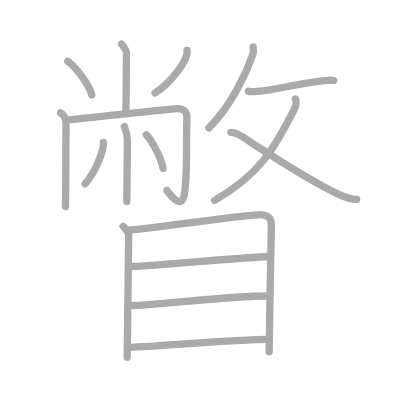
t = 0.00 s
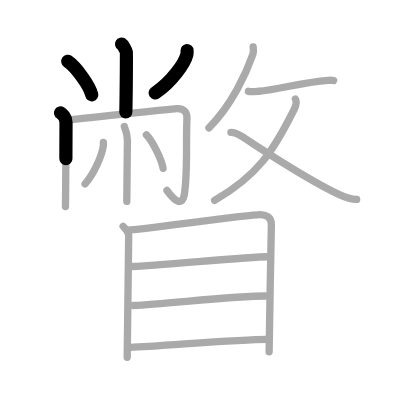
t = 3.50 s
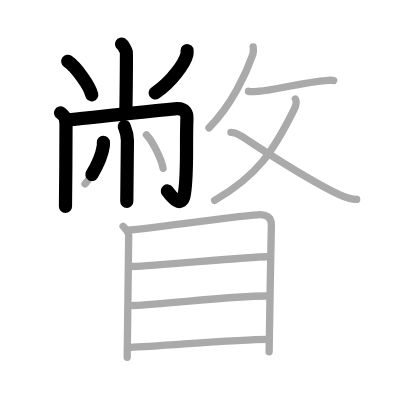
t = 6.75 s
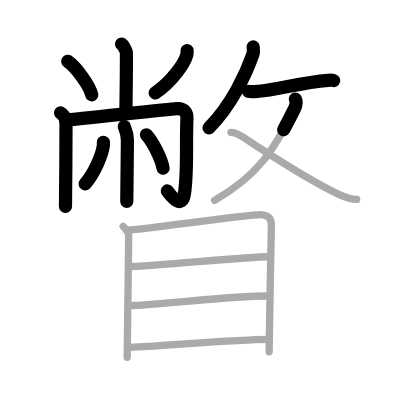
t = 10.25 s
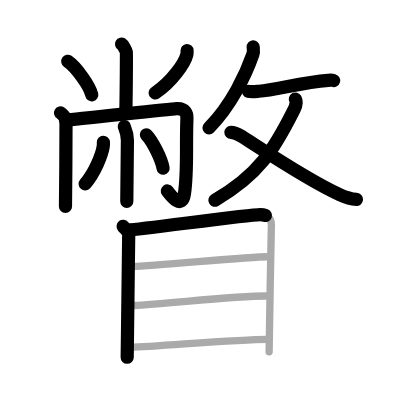
t = 13.50 s
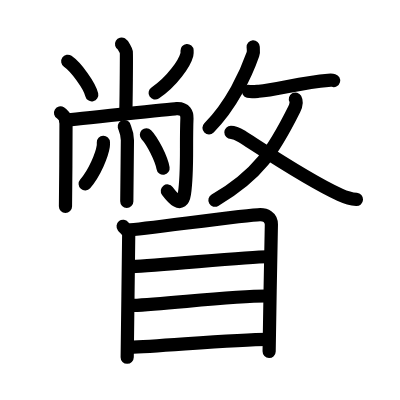
t = 17.00 s

The animated SVG that drew these frames (rendered in a browser with its animation timeline set to each time). Animation: 17 SMIL elements (animate=17); one cycle of 17.00 s.

<?xml version="1.0" standalone="no"?>
<!DOCTYPE svg PUBLIC "-//W3C//DTD SVG 1.1//EN"   "http://www.w3.org/Graphics/SVG/1.1/DTD/svg11.dtd">
<svg width="400px" height="400px"  version="1.1" xmlns="http://www.w3.org/2000/svg">
  <defs>
    <marker id="Triangle" viewBox="0 0 10 10" refX="0" refY="5" markerUnits="strokeWidth" markerWidth="3" style="stroke-opacity:0%;fill:#aaaaaa;" markerHeight="2" orient="auto">
      <path d="M 0 0 L 10 5 L 0 10 z" />
    </marker>
    
    <marker id="Arrow" viewBox="0 0 10 10" refX="5" refY="5" markerUnits="strokeWidth" markerWidth="1.8" style="stroke-opacity:0%;fill:#770000;" markerHeight="2" orient="auto">
      <path d="M 0 4 L 6 4 L 4 1 L 10 5 L 4 9 L 6 6 L 0 6 z" />
        <circle cx="5" cy="5" r="5" />
      </marker>
    
    <marker id="TriangleRed" viewBox="0 0 10 10" refX="0" refY="5" markerUnits="strokeWidth" markerWidth="3" style="stroke-opacity:0%;fill:#CC0000;" markerHeight="2" orient="auto">
      <path d="M 0 0 L 10 5 L 0 10 z" />
    </marker>
    
    <marker id="ArrowRed" viewBox="0 0 10 10" refX="5" refY="5" markerUnits="strokeWidth" markerWidth="1.8" style="stroke-opacity:0%;fill:#CC0000;" markerHeight="2" orient="auto">
      <path d="M 0 4 L 6 4 L 4 1 L 10 5 L 4 9 L 6 6 L 0 6 z" />
        <circle cx="5" cy="5" r="5" />
      </marker>
    
  </defs>
  
  <path style="fill:#ffffff; fill-opacity:100%; fill-rule:evenodd; stroke-width:0;" d="M 0 0 L 400px 0 L 400px 400px L 0 400px L 0 0" />

  <g transform="scale(3.6697247706422 3.6697247706422)">
<path style="fill:none; fill-opacity:0%; fill-rule:evenodd; stroke:#aaaaaa; stroke-opacity:100%; stroke-width: 1.5pt; stroke-linejoin:round; stroke-linecap:round;" d="M33.12 12c0.39 0.23 1.22 1.73 1.3 2.2c0.08 0.46-0.05 13.41-0.13 16.3"></path>
<path style="fill:none; fill-opacity:0%; fill-rule:evenodd; stroke:#aaaaaa; stroke-opacity:100%; stroke-width: 1.5pt; stroke-linejoin:round; stroke-linecap:round;" d="M18.46 16.7c2.31 1.61 5.97 6.63 6.54 9.13"></path>
<path style="fill:none; fill-opacity:0%; fill-rule:evenodd; stroke:#aaaaaa; stroke-opacity:100%; stroke-width: 1.5pt; stroke-linejoin:round; stroke-linecap:round;" d="M50.97 13.76c0.02 0.27 0.05 0.7-0.05 1.1c-0.59 2.31-4 7.38-8.67 10.48"></path>
<path style="fill:none; fill-opacity:0%; fill-rule:evenodd; stroke:#aaaaaa; stroke-opacity:100%; stroke-width: 1.5pt; stroke-linejoin:round; stroke-linecap:round;" d="M16.5 30.76c0.45 0.27 1.49 1.24 1.49 2.6c0 0.55-0.06 19.48-0.15 22.9"></path>
<path style="fill:none; fill-opacity:0%; fill-rule:evenodd; stroke:#aaaaaa; stroke-opacity:100%; stroke-width: 1.5pt; stroke-linejoin:round; stroke-linecap:round;" d="M17.88 32.75c2.75-0.19 28.17-3.04 30.22-3.16c2.41-0.14 2.89 1.41 2.84 2.66c-0.31 7.69 0.24 14.37-0.68 20.56c-0.67 4.49-3.62 0.61-4.77-0.92"></path>
<path style="fill:none; fill-opacity:0%; fill-rule:evenodd; stroke:#aaaaaa; stroke-opacity:100%; stroke-width: 1.5pt; stroke-linejoin:round; stroke-linecap:round;" d="M33.87 34.48c0.06 0.32 0.85 1.68 0.85 3.72c0 3.3-0.17 13.33-0.17 16.67"></path>
<path style="fill:none; fill-opacity:0%; fill-rule:evenodd; stroke:#aaaaaa; stroke-opacity:100%; stroke-width: 1.5pt; stroke-linejoin:round; stroke-linecap:round;" d="M28.17 38.79c0.01 0.27 0.03 0.69-0.03 1.07c-0.34 2.26-2.29 7.22-4.95 10.25"></path>
<path style="fill:none; fill-opacity:0%; fill-rule:evenodd; stroke:#aaaaaa; stroke-opacity:100%; stroke-width: 1.5pt; stroke-linejoin:round; stroke-linecap:round;" d="M39.9 36.73c1.6 1.61 4.14 6.63 4.54 9.13"></path>
<path style="fill:none; fill-opacity:0%; fill-rule:evenodd; stroke:#aaaaaa; stroke-opacity:100%; stroke-width: 1.5pt; stroke-linejoin:round; stroke-linecap:round;" d="M68.99 12.76c0.03 0.51 0.18 1.33-0.07 2.04c-1.79 5.14-5.8 13.84-11.98 20.04"></path>
<path style="fill:none; fill-opacity:0%; fill-rule:evenodd; stroke:#aaaaaa; stroke-opacity:100%; stroke-width: 1.5pt; stroke-linejoin:round; stroke-linecap:round;" d="M67.71 24.89c0.83 0.2 2.36 0 2.81-0.03c4.63-0.33 11.83-2.44 18.91-2.97c0.8-0.06 1.28-0.01 1.49 0.05"></path>
<path style="fill:none; fill-opacity:0%; fill-rule:evenodd; stroke:#aaaaaa; stroke-opacity:100%; stroke-width: 1.5pt; stroke-linejoin:round; stroke-linecap:round;" d="M80.49 26.98c0.36 0.64 0.24 1.69-0.31 2.79c-5.6 11.23-9.76 17.91-21.7 24.85"></path>
<path style="fill:none; fill-opacity:0%; fill-rule:evenodd; stroke:#aaaaaa; stroke-opacity:100%; stroke-width: 1.5pt; stroke-linejoin:round; stroke-linecap:round;" d="M62.92 36.06c1.2 0 1.9 0.45 2.85 1.05c6.43 4.11 18.25 12.07 26.84 15.97c1.58 0.72 3.25 1.2 4.58 1.27"></path>
<path style="fill:none; fill-opacity:0%; fill-rule:evenodd; stroke:#aaaaaa; stroke-opacity:100%; stroke-width: 1.5pt; stroke-linejoin:round; stroke-linecap:round;" d="M33.55 61.67c0.62 0.79 1.52 1.38 1.52 2.43c0 1.05-0.41 32.73-0.41 33.26"></path>
<path style="fill:none; fill-opacity:0%; fill-rule:evenodd; stroke:#aaaaaa; stroke-opacity:100%; stroke-width: 1.5pt; stroke-linejoin:round; stroke-linecap:round;" d="M34.88 62.69c3.5-0.13 32.86-4.23 36.05-4.2c1.32 0.01 3.02 0.51 3.02 2.71c0 1.27-0.61 29.88-0.61 34.65"></path>
<path style="fill:none; fill-opacity:0%; fill-rule:evenodd; stroke:#aaaaaa; stroke-opacity:100%; stroke-width: 1.5pt; stroke-linejoin:round; stroke-linecap:round;" d="M36.04 72.63c6.9-0.18 31.26-2.67 36.87-2.67"></path>
<path style="fill:none; fill-opacity:0%; fill-rule:evenodd; stroke:#aaaaaa; stroke-opacity:100%; stroke-width: 1.5pt; stroke-linejoin:round; stroke-linecap:round;" d="M36.33 83.24c9.26-0.44 27.18-2.58 36.17-2.58"></path>
<path style="fill:none; fill-opacity:0%; fill-rule:evenodd; stroke:#aaaaaa; stroke-opacity:100%; stroke-width: 1.5pt; stroke-linejoin:round; stroke-linecap:round;" d="M35.39 94.65c7.96-0.23 28.58-2.18 37.57-2.18"></path>

<path style="fill:none; fill-opacity:0%; fill-rule:evenodd; stroke:#000000; stroke-opacity:100%; stroke-width: 2.7pt; stroke-linejoin:round; stroke-linecap:round;" d="M33.12 12c0.39 0.23 1.22 1.73 1.3 2.2c0.08 0.46-0.05 13.41-0.13 16.3" pathLength="100" stroke-dashoffset="100" stroke-dasharray="100 105"><animate id="dashAnim1" attributeName="stroke-dashoffset" from="100" to="0" dur="1s" calcMode="linear" fill="freeze"/></path>
<path style="fill:none; fill-opacity:0%; fill-rule:evenodd; stroke:#000000; stroke-opacity:100%; stroke-width: 2.7pt; stroke-linejoin:round; stroke-linecap:round;" d="M18.46 16.7c2.31 1.61 5.97 6.63 6.54 9.13" pathLength="100" stroke-dashoffset="100" stroke-dasharray="100 105"><animate id="dashAnim2" attributeName="stroke-dashoffset" from="100" to="0" dur="1s" calcMode="linear" begin="dashAnim1.end" fill="freeze"/></path>
<path style="fill:none; fill-opacity:0%; fill-rule:evenodd; stroke:#000000; stroke-opacity:100%; stroke-width: 2.7pt; stroke-linejoin:round; stroke-linecap:round;" d="M50.97 13.76c0.02 0.27 0.05 0.7-0.05 1.1c-0.59 2.31-4 7.38-8.67 10.48" pathLength="100" stroke-dashoffset="100" stroke-dasharray="100 105"><animate id="dashAnim3" attributeName="stroke-dashoffset" from="100" to="0" dur="1s" calcMode="linear" begin="dashAnim2.end" fill="freeze"/></path>
<path style="fill:none; fill-opacity:0%; fill-rule:evenodd; stroke:#000000; stroke-opacity:100%; stroke-width: 2.7pt; stroke-linejoin:round; stroke-linecap:round;" d="M16.5 30.76c0.45 0.27 1.49 1.24 1.49 2.6c0 0.55-0.06 19.48-0.15 22.9" pathLength="100" stroke-dashoffset="100" stroke-dasharray="100 105"><animate id="dashAnim4" attributeName="stroke-dashoffset" from="100" to="0" dur="1s" calcMode="linear" begin="dashAnim3.end" fill="freeze"/></path>
<path style="fill:none; fill-opacity:0%; fill-rule:evenodd; stroke:#000000; stroke-opacity:100%; stroke-width: 2.7pt; stroke-linejoin:round; stroke-linecap:round;" d="M17.88 32.75c2.75-0.19 28.17-3.04 30.22-3.16c2.41-0.14 2.89 1.41 2.84 2.66c-0.31 7.69 0.24 14.37-0.68 20.56c-0.67 4.49-3.62 0.61-4.77-0.92" pathLength="100" stroke-dashoffset="100" stroke-dasharray="100 105"><animate id="dashAnim5" attributeName="stroke-dashoffset" from="100" to="0" dur="1s" calcMode="linear" begin="dashAnim4.end" fill="freeze"/></path>
<path style="fill:none; fill-opacity:0%; fill-rule:evenodd; stroke:#000000; stroke-opacity:100%; stroke-width: 2.7pt; stroke-linejoin:round; stroke-linecap:round;" d="M33.87 34.48c0.06 0.32 0.85 1.68 0.85 3.72c0 3.3-0.17 13.33-0.17 16.67" pathLength="100" stroke-dashoffset="100" stroke-dasharray="100 105"><animate id="dashAnim6" attributeName="stroke-dashoffset" from="100" to="0" dur="1s" calcMode="linear" begin="dashAnim5.end" fill="freeze"/></path>
<path style="fill:none; fill-opacity:0%; fill-rule:evenodd; stroke:#000000; stroke-opacity:100%; stroke-width: 2.7pt; stroke-linejoin:round; stroke-linecap:round;" d="M28.17 38.79c0.01 0.27 0.03 0.69-0.03 1.07c-0.34 2.26-2.29 7.22-4.95 10.25" pathLength="100" stroke-dashoffset="100" stroke-dasharray="100 105"><animate id="dashAnim7" attributeName="stroke-dashoffset" from="100" to="0" dur="1s" calcMode="linear" begin="dashAnim6.end" fill="freeze"/></path>
<path style="fill:none; fill-opacity:0%; fill-rule:evenodd; stroke:#000000; stroke-opacity:100%; stroke-width: 2.7pt; stroke-linejoin:round; stroke-linecap:round;" d="M39.9 36.73c1.6 1.61 4.14 6.63 4.54 9.13" pathLength="100" stroke-dashoffset="100" stroke-dasharray="100 105"><animate id="dashAnim8" attributeName="stroke-dashoffset" from="100" to="0" dur="1s" calcMode="linear" begin="dashAnim7.end" fill="freeze"/></path>
<path style="fill:none; fill-opacity:0%; fill-rule:evenodd; stroke:#000000; stroke-opacity:100%; stroke-width: 2.7pt; stroke-linejoin:round; stroke-linecap:round;" d="M68.99 12.76c0.03 0.51 0.18 1.33-0.07 2.04c-1.79 5.14-5.8 13.84-11.98 20.04" pathLength="100" stroke-dashoffset="100" stroke-dasharray="100 105"><animate id="dashAnim9" attributeName="stroke-dashoffset" from="100" to="0" dur="1s" calcMode="linear" begin="dashAnim8.end" fill="freeze"/></path>
<path style="fill:none; fill-opacity:0%; fill-rule:evenodd; stroke:#000000; stroke-opacity:100%; stroke-width: 2.7pt; stroke-linejoin:round; stroke-linecap:round;" d="M67.71 24.89c0.83 0.2 2.36 0 2.81-0.03c4.63-0.33 11.83-2.44 18.91-2.97c0.8-0.06 1.28-0.01 1.49 0.05" pathLength="100" stroke-dashoffset="100" stroke-dasharray="100 105"><animate id="dashAnim10" attributeName="stroke-dashoffset" from="100" to="0" dur="1s" calcMode="linear" begin="dashAnim9.end" fill="freeze"/></path>
<path style="fill:none; fill-opacity:0%; fill-rule:evenodd; stroke:#000000; stroke-opacity:100%; stroke-width: 2.7pt; stroke-linejoin:round; stroke-linecap:round;" d="M80.49 26.98c0.36 0.64 0.24 1.69-0.31 2.79c-5.6 11.23-9.76 17.91-21.7 24.85" pathLength="100" stroke-dashoffset="100" stroke-dasharray="100 105"><animate id="dashAnim11" attributeName="stroke-dashoffset" from="100" to="0" dur="1s" calcMode="linear" begin="dashAnim10.end" fill="freeze"/></path>
<path style="fill:none; fill-opacity:0%; fill-rule:evenodd; stroke:#000000; stroke-opacity:100%; stroke-width: 2.7pt; stroke-linejoin:round; stroke-linecap:round;" d="M62.92 36.06c1.2 0 1.9 0.45 2.85 1.05c6.43 4.11 18.25 12.07 26.84 15.97c1.58 0.72 3.25 1.2 4.58 1.27" pathLength="100" stroke-dashoffset="100" stroke-dasharray="100 105"><animate id="dashAnim12" attributeName="stroke-dashoffset" from="100" to="0" dur="1s" calcMode="linear" begin="dashAnim11.end" fill="freeze"/></path>
<path style="fill:none; fill-opacity:0%; fill-rule:evenodd; stroke:#000000; stroke-opacity:100%; stroke-width: 2.7pt; stroke-linejoin:round; stroke-linecap:round;" d="M33.55 61.67c0.62 0.79 1.52 1.38 1.52 2.43c0 1.05-0.41 32.73-0.41 33.26" pathLength="100" stroke-dashoffset="100" stroke-dasharray="100 105"><animate id="dashAnim13" attributeName="stroke-dashoffset" from="100" to="0" dur="1s" calcMode="linear" begin="dashAnim12.end" fill="freeze"/></path>
<path style="fill:none; fill-opacity:0%; fill-rule:evenodd; stroke:#000000; stroke-opacity:100%; stroke-width: 2.7pt; stroke-linejoin:round; stroke-linecap:round;" d="M34.88 62.69c3.5-0.13 32.86-4.23 36.05-4.2c1.32 0.01 3.02 0.51 3.02 2.71c0 1.27-0.61 29.88-0.61 34.65" pathLength="100" stroke-dashoffset="100" stroke-dasharray="100 105"><animate id="dashAnim14" attributeName="stroke-dashoffset" from="100" to="0" dur="1s" calcMode="linear" begin="dashAnim13.end" fill="freeze"/></path>
<path style="fill:none; fill-opacity:0%; fill-rule:evenodd; stroke:#000000; stroke-opacity:100%; stroke-width: 2.7pt; stroke-linejoin:round; stroke-linecap:round;" d="M36.04 72.63c6.9-0.18 31.26-2.67 36.87-2.67" pathLength="100" stroke-dashoffset="100" stroke-dasharray="100 105"><animate id="dashAnim15" attributeName="stroke-dashoffset" from="100" to="0" dur="1s" calcMode="linear" begin="dashAnim14.end" fill="freeze"/></path>
<path style="fill:none; fill-opacity:0%; fill-rule:evenodd; stroke:#000000; stroke-opacity:100%; stroke-width: 2.7pt; stroke-linejoin:round; stroke-linecap:round;" d="M36.33 83.24c9.26-0.44 27.18-2.58 36.17-2.58" pathLength="100" stroke-dashoffset="100" stroke-dasharray="100 105"><animate id="dashAnim16" attributeName="stroke-dashoffset" from="100" to="0" dur="1s" calcMode="linear" begin="dashAnim15.end" fill="freeze"/></path>
<path style="fill:none; fill-opacity:0%; fill-rule:evenodd; stroke:#000000; stroke-opacity:100%; stroke-width: 2.7pt; stroke-linejoin:round; stroke-linecap:round;" d="M35.39 94.65c7.96-0.23 28.58-2.18 37.57-2.18" pathLength="100" stroke-dashoffset="100" stroke-dasharray="100 105"><animate id="dashAnim17" attributeName="stroke-dashoffset" from="100" to="0" dur="1s" calcMode="linear" begin="dashAnim16.end" fill="freeze"/></path>

</g>

</svg>  
          
